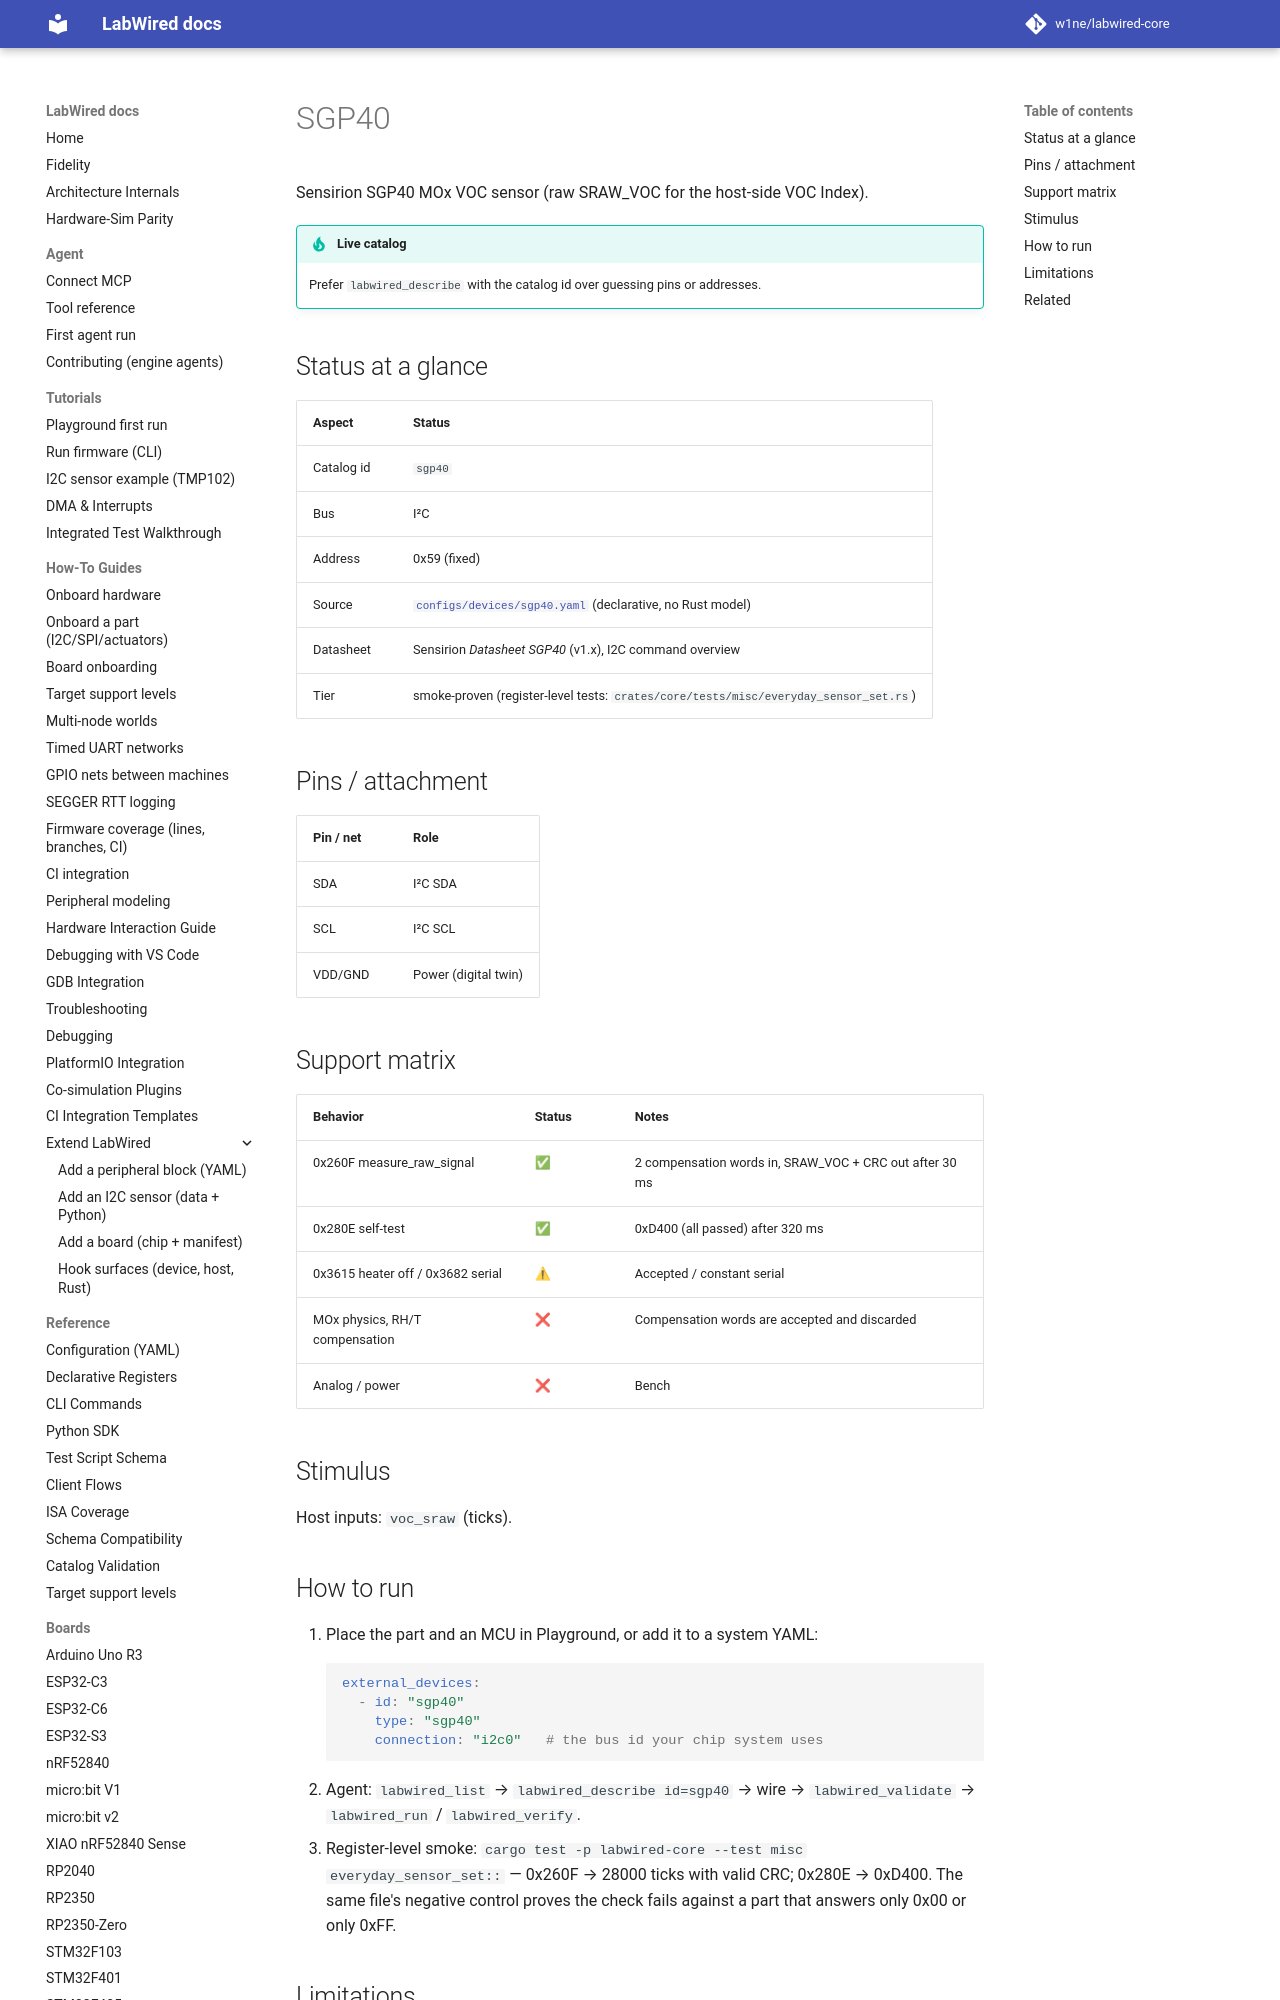

repository: CrispStrobe/labwired-core · page: parts/sgp40/index.html · generator: mkdocs

# SGP40

Sensirion SGP40 MOx VOC sensor (raw SRAW_VOC for the host-side VOC Index).

!!! tip "Live catalog"
    Prefer `labwired_describe` with the catalog id over guessing pins or addresses.

## Status at a glance

| Aspect | Status |
|--------|--------|
| Catalog id | `sgp40` |
| Bus | I²C |
| Address | 0x59 (fixed) |
| Source | [`configs/devices/sgp40.yaml`](../../configs/devices/sgp40.yaml) (declarative, no Rust model) |
| Datasheet | Sensirion *Datasheet SGP40* (v1.x), I2C command overview |
| Tier | smoke-proven (register-level tests: `crates/core/tests/misc/everyday_sensor_set.rs`) |

## Pins / attachment

| Pin / net | Role |
|-----------|------|
| SDA | I²C SDA |
| SCL | I²C SCL |
| VDD/GND | Power (digital twin) |
